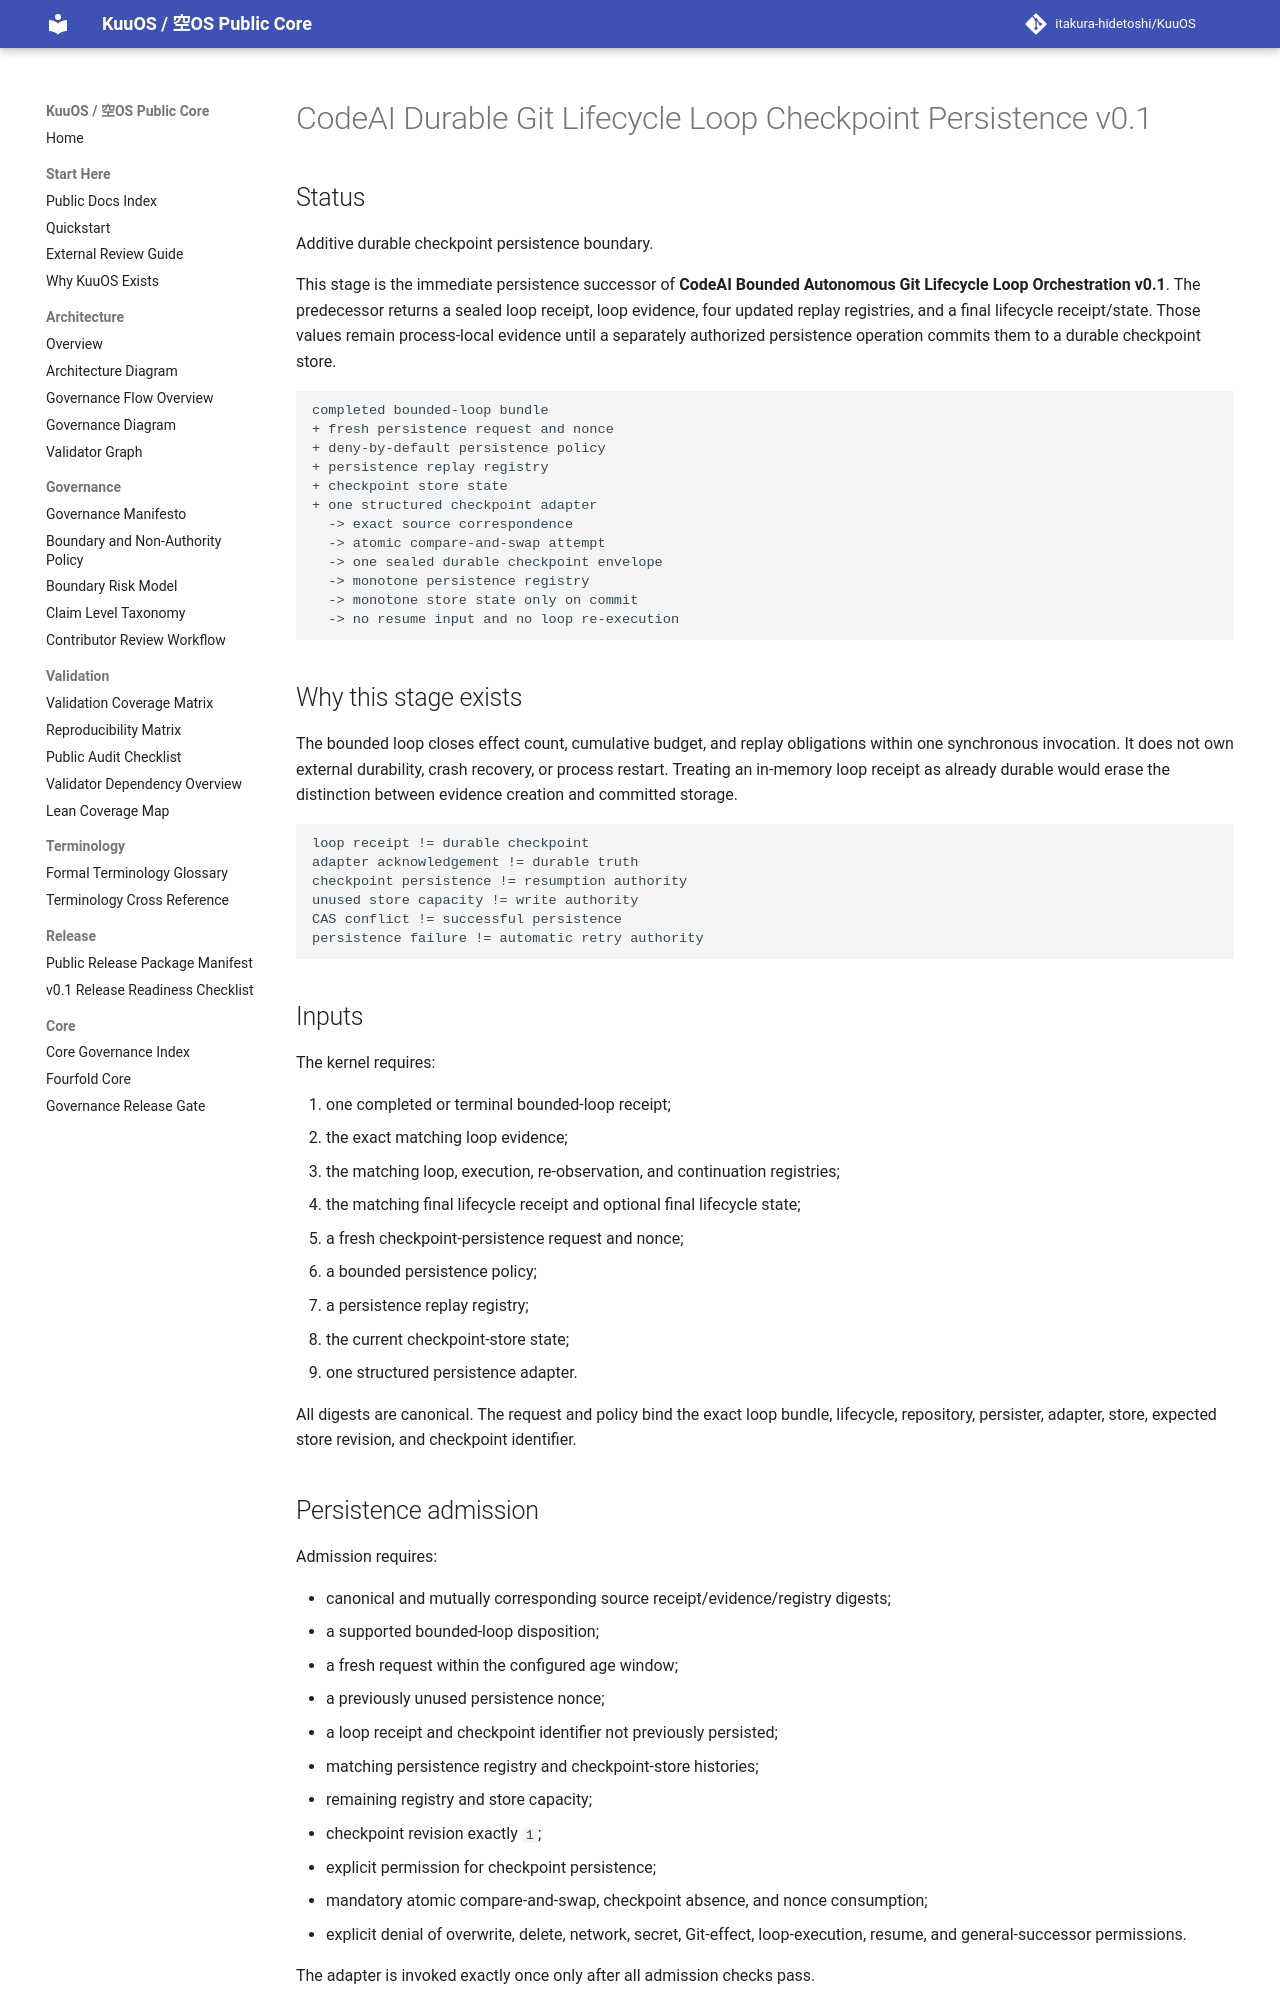

repository: itakura-hidetoshi/KuuOS · page: KUUOS_CODEAI_DURABLE_GIT_LIFECYCLE_LOOP_CHECKPOINT_PERSISTENCE_v0_1/index.html · generator: mkdocs

# CodeAI Durable Git Lifecycle Loop Checkpoint Persistence v0.1

## Status

Additive durable checkpoint persistence boundary.

This stage is the immediate persistence successor of **CodeAI Bounded Autonomous Git Lifecycle Loop Orchestration v0.1**. The predecessor returns a sealed loop receipt, loop evidence, four updated replay registries, and a final lifecycle receipt/state. Those values remain process-local evidence until a separately authorized persistence operation commits them to a durable checkpoint store.

```text
completed bounded-loop bundle
+ fresh persistence request and nonce
+ deny-by-default persistence policy
+ persistence replay registry
+ checkpoint store state
+ one structured checkpoint adapter
  -> exact source correspondence
  -> atomic compare-and-swap attempt
  -> one sealed durable checkpoint envelope
  -> monotone persistence registry
  -> monotone store state only on commit
  -> no resume input and no loop re-execution
```

## Why this stage exists

The bounded loop closes effect count, cumulative budget, and replay obligations within one synchronous invocation. It does not own external durability, crash recovery, or process restart. Treating an in-memory loop receipt as already durable would erase the distinction between evidence creation and committed storage.

```text
loop receipt != durable checkpoint
adapter acknowledgement != durable truth
checkpoint persistence != resumption authority
unused store capacity != write authority
CAS conflict != successful persistence
persistence failure != automatic retry authority
```

## Inputs

The kernel requires:

1. one completed or terminal bounded-loop receipt;
2. the exact matching loop evidence;
3. the matching loop, execution, re-observation, and continuation registries;
4. the matching final lifecycle receipt and optional final lifecycle state;
5. a fresh checkpoint-persistence request and nonce;
6. a bounded persistence policy;
7. a persistence replay registry;
8. the current checkpoint-store state;
9. one structured persistence adapter.

All digests are canonical. The request and policy bind the exact loop bundle, lifecycle, repository, persister, adapter, store, expected store revision, and checkpoint identifier.

## Persistence admission

Admission requires:

- canonical and mutually corresponding source receipt/evidence/registry digests;
- a supported bounded-loop disposition;
- a fresh request within the configured age window;
- a previously unused persistence nonce;
- a loop receipt and checkpoint identifier not previously persisted;
- matching persistence registry and checkpoint-store histories;
- remaining registry and store capacity;
- checkpoint revision exactly `1`;
- explicit permission for checkpoint persistence;
- mandatory atomic compare-and-swap, checkpoint absence, and nonce consumption;
- explicit denial of overwrite, delete, network, secret, Git-effect, loop-execution, resume, and general-successor permissions.

The adapter is invoked exactly once only after all admission checks pass.
